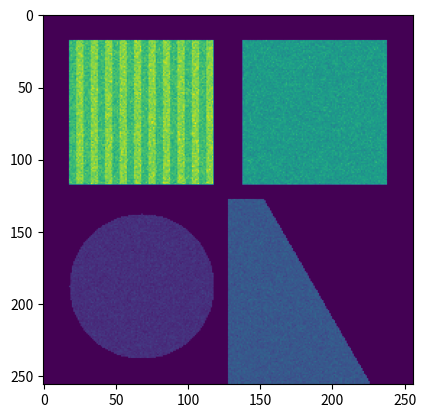

The matplotlib source for this figure:
 # -*- coding: utf-8 -*-
"""
Created on Thu Oct 11 13:20:08 2018

@author: MOELLERMI
"""

# Aufgabe 1.1.

import numpy as np
import matplotlib.pyplot as plt

# fuer Pixelgroeße von 256x256
pixel = 256
# fuer Erstellen Koordinatensystem Flaechenquelle A, B, C und D
pixel_quelle = 128

# Mittelpunkt Flaechenquelle A
zentrum = 60                        # (x, y) = (60 mm, 60 mm)
delta_x = 100                       # mm
delta_y = 100                       # mm
# mittlere flaechenbezogene Zahl der registrierten Ereignisse von Objekt A
avg_a = 200


# fuer Objekt A: untere Grenze
unten = zentrum - delta_x // 2           # ≙ 10
# fuer Objekt A: obere Grenze
oben = zentrum + delta_x // 2            # ≙ 110
# fuer Objekt B: untere Grenze
unten_b = -1 * zentrum - delta_x // 2    # ≙ - 110

# Flaechenquelle A
# erstelle 128x128- Array, in dem sich Flaechenquelle A befindet
image_a = np.zeros((pixel_quelle, pixel_quelle))
# Figur fuer Flaechenquelle A, Flaeche eingrenzen
# ist Rechteck, beachte Indexierung von Arrays in numpy: beginnend mit Null
quelle_a = image_a[18:118, 10:110]
# Anzahl an Elementen in Array fuer Flaechenquelle A
n = len(quelle_a)   # ist für alle Objekte gleich (100 x 100 Pixel fuer Objekt)
# Anzahl an Spalten und Zeilen in Array fuer Flaechenquelle A
# colums = len(quelle_a[0, :])
# rows = len(quelle_a[:, 0])

# auf jeden Pixel von Quelle A Poisson- Verteilung anwenden
# dadurch Beachtung des statistischen Charakters des radioaktiven Zerfalls
for i in range(n):
  for j in range(n):  
          quelle_a[i, j] = np.random.poisson(avg_a)
          
# Objekt A dem richtigen Platz des Szintigramms zuweisen
# Erstellung Szintigramm:
# erstelle ein 256x256- Array
# stellt Szintigramm-Flaeche dar
# beachte Indexierung von Arrays in numpy: beginnend mit Null
szinti = np.zeros((pixel, pixel))
szinti[0:128, 128:256] = image_a


 
# Flaechenquelle B
# B
# mittlere flaechenbezogene Zahl der registrierten Ereignisse von Objekt B, grau
avg_b_g = 250 
# mittlere flaechenbezogene Zahl der registrierten Ereignisse von Objekt B, weiß
avg_b_w = 300                  # 1/mm²
# erstelle 128x128- Array, in dem sich Flaechenquelle B befindet
image_b = np.zeros((pixel_quelle, pixel_quelle))
# Figur fuer Flaechenquelle B, Flaeche eingrenzen
# ist Rechteck, beachte Indexierung von Arrays in numpy: beginnend mit Null
quelle_b = image_b[18:118, 18:118]
# Streifen
# streifen_b = quelle_b[:, 0:5]
# Anzahl an Elementen in Array fuer Flaechenquelle B
m = len(quelle_b)

i = 0
while i < 100:
    quelle_b[:, i:i+5] = np.random.poisson(avg_b_g, (100, 5))
    i += 5
    quelle_b[:, i:i+5] = np.random.poisson(avg_b_w, (100, 5))
    i += 5
         
# Objekt B dem richtigen Platz des Szintigramms zuweisen
# Erstellung Szintigramm:
# erstelle ein 256x256- Array
# stellt Szintigramm-Flaeche dar
# beachte Indexierung von Arrays in numpy: beginnend mit Null
szinti[0:128, 0:128] = image_b

# Flaechenquelle C
# Kreis 
# erstelle 128x128- Array, in dem sich Flaechenquelle C befindet
image_c = np.zeros((pixel_quelle, pixel_quelle))
# Figur fuer Flaechenquelle A, Flaeche eingrenzen als Rechteck
rechteck_c = image_c[10:110, 18:118]
# Kreisformel
# Satz des Pythagoras
# Mittelpunkt vom Kreis
mitte = 50  # mm
# jeden Pixel einzeln durchgehen
for i in range(n):
  for j in range(n):  
      deltax = mitte - i
      deltay = mitte - j
      if deltax**2 + deltay**2 <= mitte**2:
          rechteck_c[i, j] = np.random.poisson(50)
# Anzahl an Spalten und Zeilen in Array fuer Flaechenquelle A
# colums = len(quelle_a[0, :])
# rows = len(quelle_a[:, 0])
          
# Objekt C dem richtigen Platz des Szintigramms zuweisen
szinti[128:256, 0:128] = image_c

# Flaechenquelle D
# erstelle 128x128- Array, in dem sich Flaechenquelle D befindet
image_d = np.zeros((pixel_quelle, pixel_quelle))
# Dreieck 
# Formel zur Berechnung der gleichseitigen Kantenlaenge a
# jeden Pixel einzeln durchgehen
# Hoehe h
# y Richtung
h_y = 60
# x Richtung
h_x = 10
# Laenge der Pixel
m = len(image_d)
for i in range(m):
  for j in range(m):  
      delta_ay = h_y + i
      delta_ax = h_x + j
      if delta_ax <= delta_ay / np.sqrt(3):
          image_d[i, j] = np.random.poisson(100)



# Objekt C dem richtigen Platz des Szintigramms zuweisen
szinti[128:256, 128:256] = image_d


def get_image_A():
    """ Erzeugt Objekt A. """


def get_image_B():
    """ Erzeugt Objekt B. """


def get_image_C():
    """ Erzeugt Objekt C. """


def get_image_D():
    """ Erzeugt Objekt D. """


def plot_vorbereitung(ueberschrift, abszisse, ordinate):
    """ Vorbereitung fuer anschließenden Plot: Erstellung Diagramm mit
        entsprechender Achsenbeschriftung etc. """
    fig = plt.figure(figsize=(10, 5))
    # Hinzufuegen der Ueberschrift zum Plot
    fig.suptitle(ueberschrift, fontsize=16)
    # Achsenbeschriftungen
    fig.xlabel(abszisse)
    fig.ylabel(ordinate)
    # erster Subplot
    ax1 = fig.add_subplot(221)
    # zweiter Subplot
    ax2 = fig.add_subplot(222)
    # dritter Subplot
    ax3 = fig.add_subplot(223)
    # vierter Subplot
    ax4 = fig.add_subplot(224)
    # Ueberlappungen vermeiden
    plt.tight_layout(rect=[0, 0.03, 1, 0.8])
    return ax1, ax2, ax3, ax4

# radioaktiven Zerfall bzw. Poisson-Statistik auf Verteilung anwenden

## Pixel fuer Image A
#in_x = (data[:, 1] > y_koord_li) * \
#    (uebers_photonen_detektor[:, 1] < y_koord_re)
#in_y = (uebers_photonen_detektor[:, 2] > z_koord_li) * \
#    (uebers_photonen_detektor[:, 2] < z_koord_re)
#uebers_photonen_detektor = uebers_photonen_detektor[in_z * in_y]
#
#
plt.imshow(szinti)




